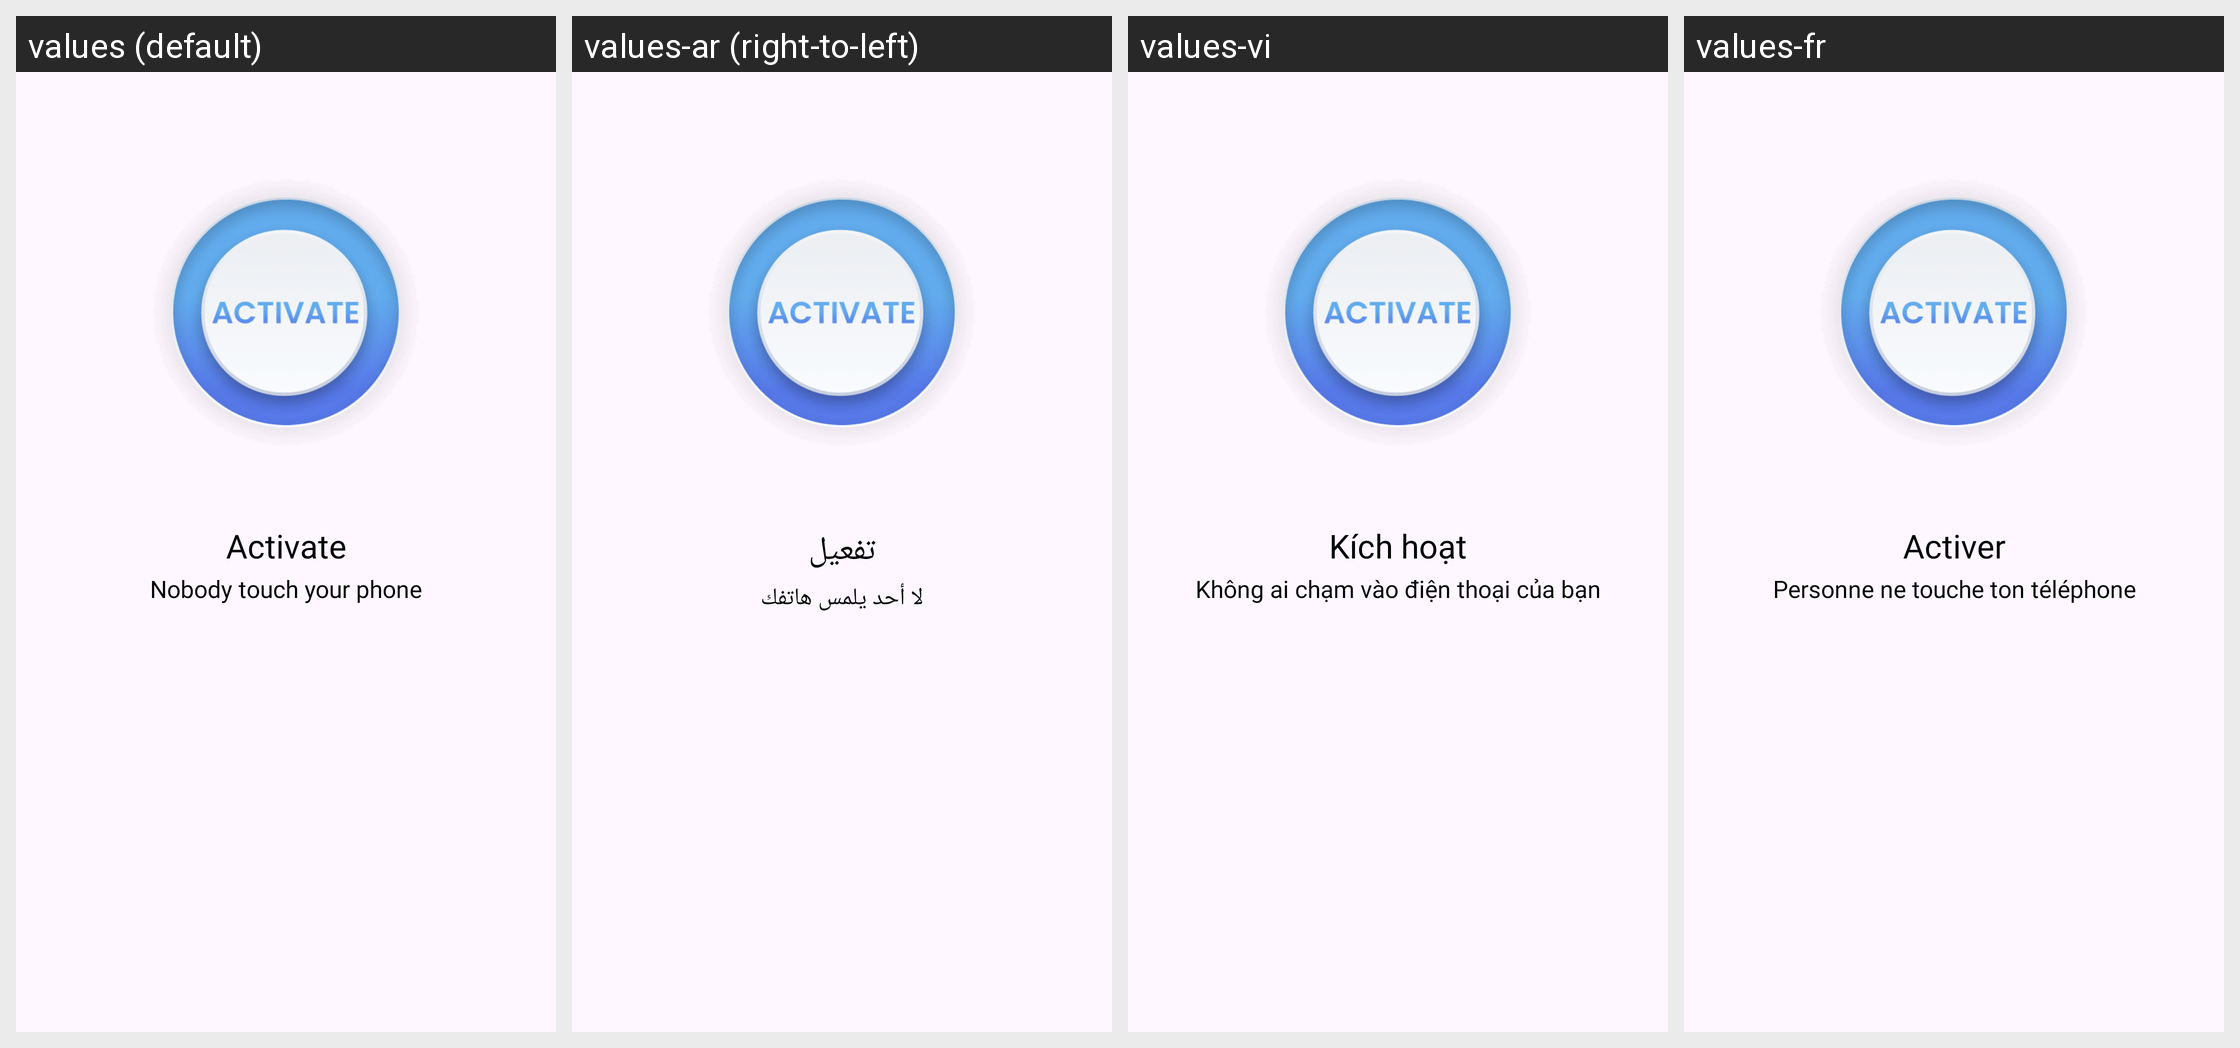

Translations of the strings shown on this Android screen, per locale in the grid:
Android screen res/layout/fragment_intro.xml rendered under 4 locales, left to right: values (default), values-ar (right-to-left), values-vi, values-fr. Device: Nexus 5 (rendered at 1080×1920; each locale shown at half size, 540×960, under a caption strip naming it); theme Theme.Dont_Touch.
Other locales in the repository, not shown: values-bn, values-de, values-fa, values-hi, values-in.
Strings drawn on this screen, with the default value and each locale's value (text and hints the layout hard-codes, and strings that could not be matched under every locale, appear in the picture but are not listed):

intro_title_1
  values: Activate
  values-ar: تفعيل
  values-vi: Kích hoạt
  values-fr: Activer

intro_content_1
  values: Nobody touch your phone
  values-ar: لا أحد يلمس هاتفك
  values-vi: Không ai chạm vào điện thoại của bạn
  values-fr: Personne ne touche ton téléphone
